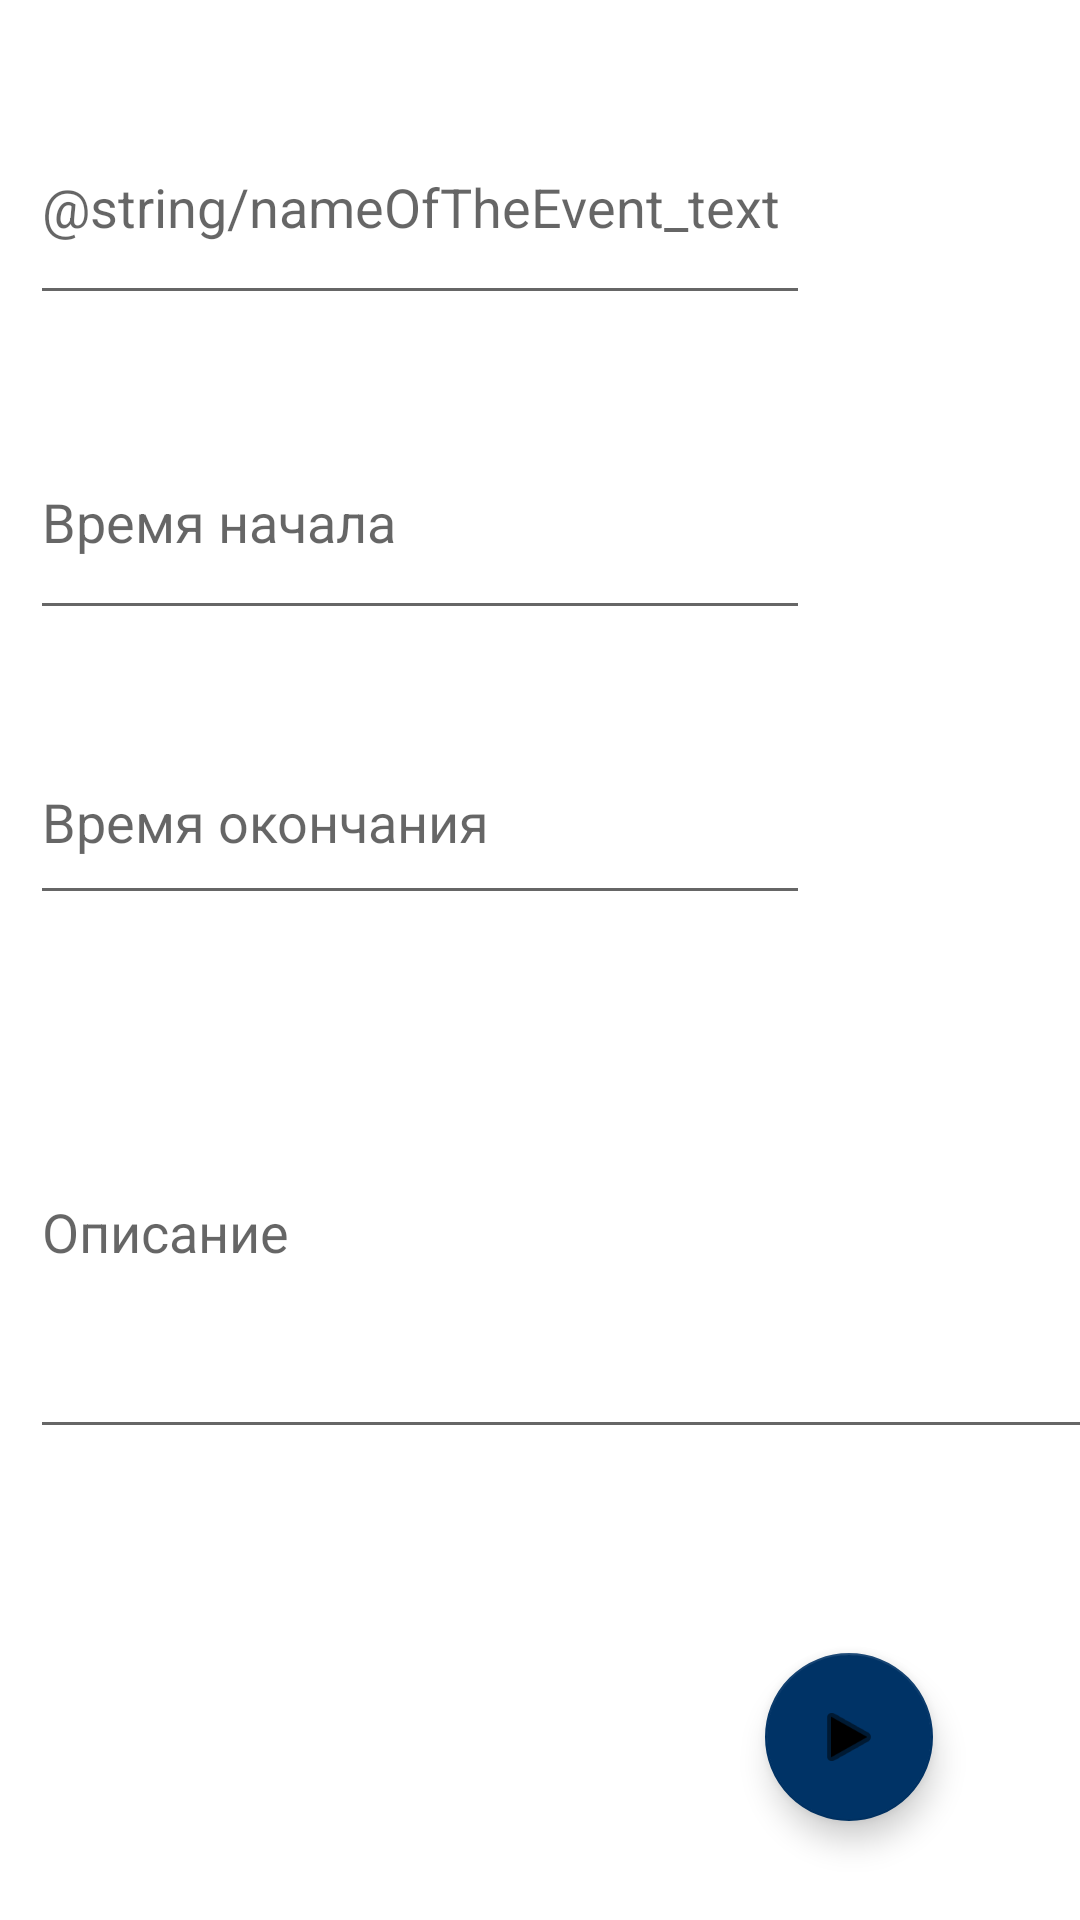

Here is an Android app screen rendered from its layout file. Give the layout XML and the strings, colors and styles it references.
<!-- AndroidManifest.xml: application theme Theme.TimeProject -->
<!-- res/layout/activity_adding_schedule.xml -->
<?xml version="1.0" encoding="utf-8"?>
<androidx.constraintlayout.widget.ConstraintLayout xmlns:android="http://schemas.android.com/apk/res/android"
    xmlns:app="http://schemas.android.com/apk/res-auto"
    xmlns:tools="http://schemas.android.com/tools"
    android:layout_width="match_parent"
    android:layout_height="match_parent"
    tools:context=".AddingScheduleActivity">

    <EditText
        android:id="@+id/editTextName"
        android:layout_width="260dp"
        android:layout_height="75dp"
        android:layout_marginStart="10dp"
        android:layout_marginTop="30dp"
        android:ems="10"
        android:hint="@string/nameOfTheEvent_text"
        app:layout_constraintStart_toStartOf="parent"
        app:layout_constraintTop_toTopOf="parent" />

    <EditText
        android:id="@+id/editTextTimeStart"
        android:layout_width="260dp"
        android:layout_height="75dp"
        android:layout_marginStart="10dp"
        android:layout_marginTop="30dp"
        android:ems="10"
        android:hint="@string/time_start_text"
        android:inputType="time"
        app:layout_constraintStart_toStartOf="parent"
        app:layout_constraintTop_toBottomOf="@+id/editTextName" />

    <EditText
        android:id="@+id/editTextTimeEnd"
        android:layout_width="260dp"
        android:layout_height="65dp"
        android:layout_marginStart="10dp"
        android:layout_marginTop="30dp"
        android:ems="10"
        android:hint="@string/time_end_text"
        android:inputType="time"
        app:layout_constraintStart_toStartOf="parent"
        app:layout_constraintTop_toBottomOf="@+id/editTextTimeStart" />

    <EditText
        android:id="@+id/editTextDescription"
        android:layout_width="360dp"
        android:layout_height="148dp"
        android:layout_marginStart="10dp"
        android:layout_marginTop="30dp"
        android:ems="10"
        android:hint="@string/time_description_text"
        app:layout_constraintStart_toStartOf="parent"
        app:layout_constraintTop_toBottomOf="@+id/editTextTimeEnd" />

    <com.google.android.material.floatingactionbutton.FloatingActionButton
        android:id="@+id/floatingActionButton2"
        android:layout_width="wrap_content"
        android:layout_height="wrap_content"
        android:layout_marginEnd="49dp"
        android:layout_marginBottom="33dp"
        android:clickable="true"
        android:contentDescription="@string/add_button"
        android:onClick="AddToSchedule"
        app:layout_constraintBottom_toBottomOf="parent"
        app:layout_constraintEnd_toEndOf="parent"
        app:srcCompat="@android:drawable/ic_media_play" />


</androidx.constraintlayout.widget.ConstraintLayout>
<!-- resources referenced by this layout -->
<resources>
  <string name="add_button">Добавить занятость</string>
  <string name="time_description_text">Описание</string>
  <string name="time_end_text">Время окончания</string>
  <string name="time_start_text">Время начала</string>
  <style name="Theme.TimeProject" parent="Theme.MaterialComponents.DayNight.DarkActionBar">
          
          <item name="colorPrimary">@color/purple_500</item>
          <item name="colorPrimaryVariant">@color/purple_700</item>
          <item name="colorOnPrimary">@color/white</item>
          
          <item name="colorSecondary">@color/teal_200</item>
          <item name="colorSecondaryVariant">@color/teal_700</item>
          <item name="colorOnSecondary">@color/black</item>
          
          <item name="android:statusBarColor" tools:targetApi="l">?attr/colorPrimaryVariant</item>
          
      </style>
  <color name="purple_500">#003366</color>
  <color name="purple_700">#000000</color>
  <color name="white">#FFFFFFFF</color>
  <color name="teal_200">#003366</color>
  <color name="teal_700">#FF018786</color>
  <color name="black">#FF000000</color>
</resources>
